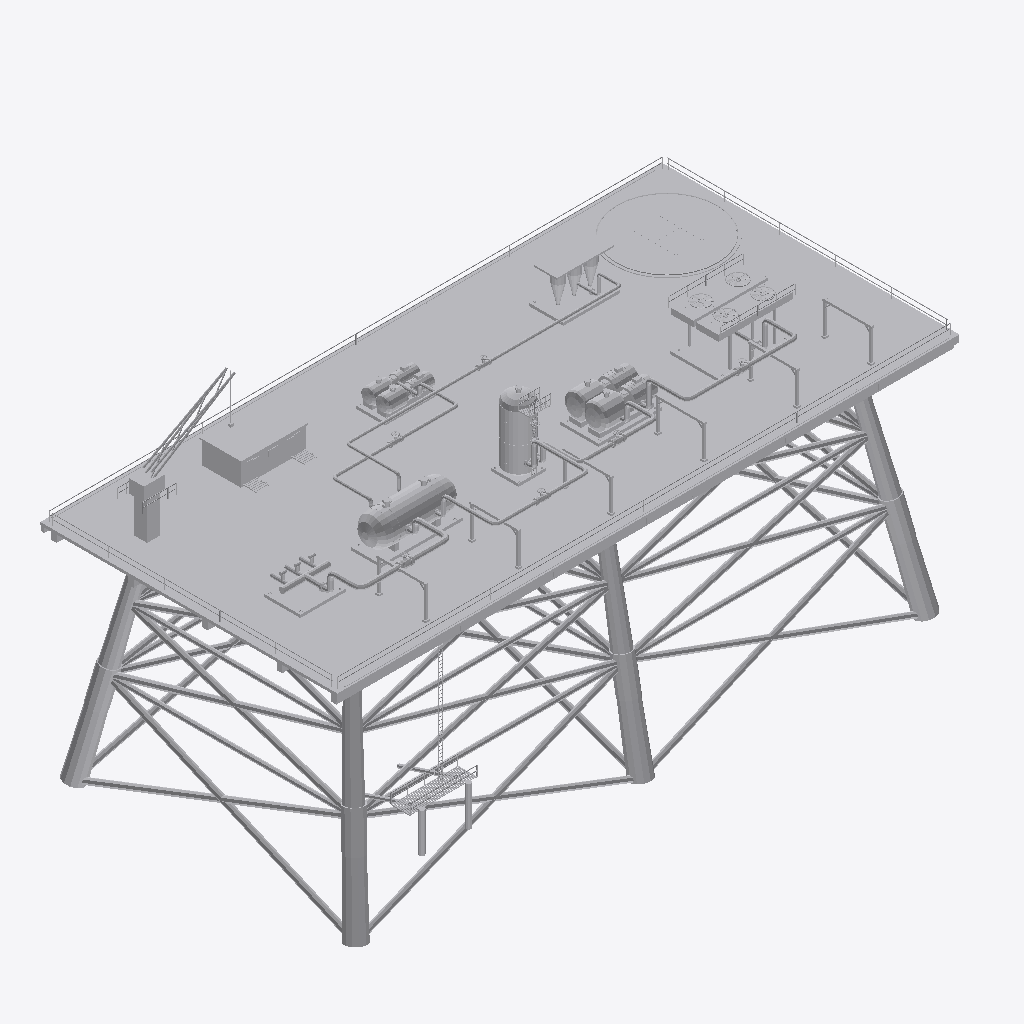
Isometric view of an IFC building model (IFC-SPF (STEP), schema IFC4, length unit metre), seen from the south-west, elements coloured by IFC class: 14 other elements (light grey).
Extent 67.0 m × 35.1 m × 36.3 m (x, y, z). Storeys (1): Nivel de proceso at 16.00 m. Elements (14): 6 IfcPipeSegment, 2 IfcTank, 1 IfcBuildingElementProxy, 1 IfcCompressor, 1 IfcFilter, 1 IfcHeatExchanger, 1 IfcPipeFitting, 1 IfcPump.

HEADER;
FILE_DESCRIPTION(('ViewDefinition [DesignTransferView]'),'2;1');
FILE_NAME('SIM-MAR-A.ifc','2026-01-01T00:00:00',('TrazIA-3D'),(''),'IfcOpenShell 0.8.5-1c5b825','IfcOpenShell 0.8.5-1c5b825','DRAFT');
FILE_SCHEMA(('IFC4'));
ENDSEC;
DATA;
#4=IFCPROJECT('2tJqCS18DP5e3L1YyqRdHP',$,'SIM-MAR',$,$,'Plataforma marina de producción',$,(#14),#9);
#16=IFCSITE('3FOSsvkXfSew$6hkaLG6N6',$,'Mar abierto',$,$,$,$,$,$,$,$,$,$,$);
#17=IFCBUILDING('2WwJHrWPXMs9W0XBpV5KcA',$,'Complejo de proceso',$,$,$,$,$,$,$,$,$);
#18=IFCBUILDINGSTOREY('3r7ISxDQ1ICfOscoAPDrTt',$,'Nivel de proceso',$,$,$,$,$,$,16.0);
#484=IFCBUILDINGELEMENTPROXY('35fkqpVPvIcA0fAPRpPI8Z',$,'ST-00','Infraestructura, accesos y rack',$,#3,#504,'ST-00',$);
#190=IFCHEATEXCHANGER('2MSDrfBZvSpfkRs3uiyJxE',$,'E-140','Aeroenfriador de descarga',$,#3,#207,'E-140',$);
#100=IFCTANK('2iP7hAUGHOAeb97s4S8Mou',$,'V-110','Separador trifásico',$,#3,#111,'V-110',$);
#157=IFCCOMPRESSOR('0YBwNSWcjP2O_gWr0y_uy$',$,'K-130','Compresor centrífugo',$,#3,#174,'K-130',$);
#256=IFCFILTER('3nNR8G4enKbwhrhYgnOHzi',$,'H-160','Hidrociclones de agua',$,#3,#270,'H-160',$);
#127=IFCTANK('32sdSIcxbHyOZGNMbK_3bn',$,'V-120','Depurador de gas',$,#3,#141,'V-120',$);
#223=IFCPUMP('047jX7qO5HbuUCTT2nI6Zj',$,'P-150','Bombeo de crudo',$,#3,#240,'P-150',$);
#70=IFCPIPEFITTING('3B0_93JlnJZgHOjHCrtv9E',$,'M-101','Colector de producción',$,#3,#84,'M-101',$);
#451=IFCPIPESEGMENT('0H$NfB6GLKzw_lqc_yzuG1',$,'WP-06','Agua · V-110 → H-160',$,#3,#468,'WP-06',$);
#385=IFCPIPESEGMENT('3JZdvhRlLVrPJpN8Y2vPp$',$,'GS-04','Gas · K-130 → E-140',$,#3,#402,'GS-04',$);
#319=IFCPIPESEGMENT('2i80FVNdPNA84Q8NVRUVjU',$,'GS-02','Gas · V-110 → V-120',$,#3,#336,'GS-02',$);
#286=IFCPIPESEGMENT('3fFZRPVBbGvfCwA0FhoI8p',$,'MP-01','Mezcla · M-101 → V-110',$,#3,#303,'MP-01',$);
#418=IFCPIPESEGMENT('03hsp6LtTLRhQcoYL93o9Q',$,'OL-05','Crudo · V-110 → P-150',$,#3,#435,'OL-05',$);
#352=IFCPIPESEGMENT('1eh1WpQonM_hblYr2ylr5G',$,'GS-03','Gas · V-120 → K-130',$,#3,#369,'GS-03',$);
ENDSEC;
